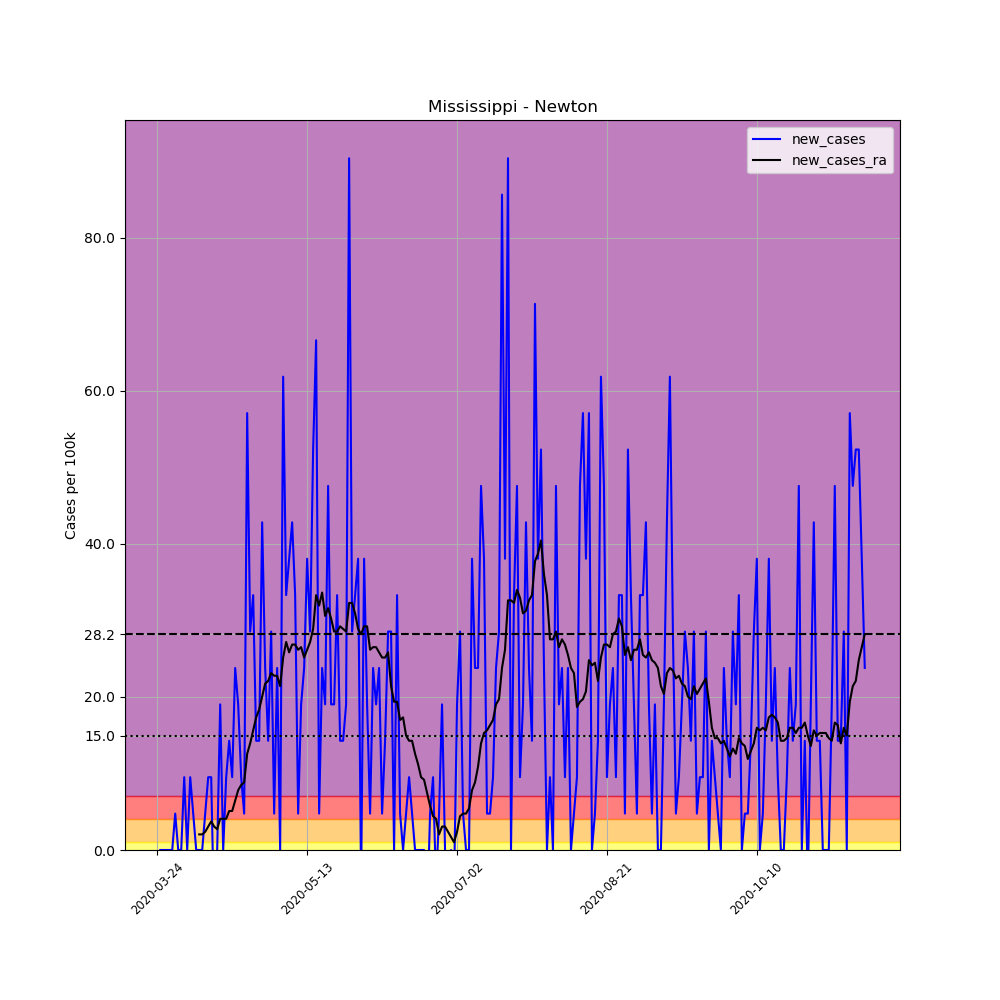

Data behind this chart, as committed beside it:
, date, county, state, fips, cases, deaths, COUNTY, STNAME, CTYNAME, POPESTIMATE2019, per_100k, new_cases, new_cases_ra
310779, 2020-03-24, Newton, Mississippi, 28101, 1, 0, 101, Mississippi, Newton, 21018, 4.758, , 
310780, 2020-03-25, Newton, Mississippi, 28101, 1, 0, 101, Mississippi, Newton, 21018, 4.758, 0.0, 
310781, 2020-03-26, Newton, Mississippi, 28101, 1, 0, 101, Mississippi, Newton, 21018, 4.758, 0.0, 
310782, 2020-03-27, Newton, Mississippi, 28101, 1, 0, 101, Mississippi, Newton, 21018, 4.758, 0.0, 
310783, 2020-03-28, Newton, Mississippi, 28101, 1, 0, 101, Mississippi, Newton, 21018, 4.758, 0.0, 
310784, 2020-03-29, Newton, Mississippi, 28101, 1, 0, 101, Mississippi, Newton, 21018, 4.758, 0.0, 
310785, 2020-03-30, Newton, Mississippi, 28101, 2, 0, 101, Mississippi, Newton, 21018, 9.516, 4.758, 
310786, 2020-03-31, Newton, Mississippi, 28101, 2, 0, 101, Mississippi, Newton, 21018, 9.516, 0.0, 
310787, 2020-04-01, Newton, Mississippi, 28101, 2, 0, 101, Mississippi, Newton, 21018, 9.516, 0.0, 
310788, 2020-04-02, Newton, Mississippi, 28101, 4, 0, 101, Mississippi, Newton, 21018, 19.03, 9.516, 
310789, 2020-04-03, Newton, Mississippi, 28101, 4, 0, 101, Mississippi, Newton, 21018, 19.03, 0.0, 
310790, 2020-04-04, Newton, Mississippi, 28101, 6, 0, 101, Mississippi, Newton, 21018, 28.55, 9.516, 
310791, 2020-04-05, Newton, Mississippi, 28101, 7, 0, 101, Mississippi, Newton, 21018, 33.3, 4.758, 
310792, 2020-04-06, Newton, Mississippi, 28101, 7, 0, 101, Mississippi, Newton, 21018, 33.3, 0.0, 
310793, 2020-04-07, Newton, Mississippi, 28101, 7, 0, 101, Mississippi, Newton, 21018, 33.3, 0.0, 2.039
310794, 2020-04-08, Newton, Mississippi, 28101, 7, 0, 101, Mississippi, Newton, 21018, 33.3, 0.0, 2.039
310795, 2020-04-09, Newton, Mississippi, 28101, 8, 0, 101, Mississippi, Newton, 21018, 38.06, 4.758, 2.379
310796, 2020-04-10, Newton, Mississippi, 28101, 10, 0, 101, Mississippi, Newton, 21018, 47.58, 9.516, 3.059
310797, 2020-04-11, Newton, Mississippi, 28101, 12, 0, 101, Mississippi, Newton, 21018, 57.09, 9.516, 3.738
310798, 2020-04-12, Newton, Mississippi, 28101, 10, 0, 101, Mississippi, Newton, 21018, 47.58, -9.516, 3.059
310799, 2020-04-13, Newton, Mississippi, 28101, 10, 0, 101, Mississippi, Newton, 21018, 47.58, 0.0, 2.719
310800, 2020-04-14, Newton, Mississippi, 28101, 14, 0, 101, Mississippi, Newton, 21018, 66.61, 19.03, 4.078
310801, 2020-04-15, Newton, Mississippi, 28101, 14, 0, 101, Mississippi, Newton, 21018, 66.61, 0.0, 4.078
310802, 2020-04-16, Newton, Mississippi, 28101, 16, 0, 101, Mississippi, Newton, 21018, 76.13, 9.516, 4.078
310803, 2020-04-17, Newton, Mississippi, 28101, 19, 0, 101, Mississippi, Newton, 21018, 90.4, 14.27, 5.098
310804, 2020-04-18, Newton, Mississippi, 28101, 21, 0, 101, Mississippi, Newton, 21018, 99.91, 9.516, 5.098
310805, 2020-04-19, Newton, Mississippi, 28101, 26, 0, 101, Mississippi, Newton, 21018, 123.7, 23.79, 6.457
310806, 2020-04-20, Newton, Mississippi, 28101, 30, 0, 101, Mississippi, Newton, 21018, 142.7, 19.03, 7.816
310807, 2020-04-21, Newton, Mississippi, 28101, 32, 0, 101, Mississippi, Newton, 21018, 152.3, 9.516, 8.496
310808, 2020-04-22, Newton, Mississippi, 28101, 33, 0, 101, Mississippi, Newton, 21018, 157, 4.758, 8.836
310809, 2020-04-23, Newton, Mississippi, 28101, 45, 0, 101, Mississippi, Newton, 21018, 214.1, 57.09, 12.57
310810, 2020-04-24, Newton, Mississippi, 28101, 51, 0, 101, Mississippi, Newton, 21018, 242.6, 28.55, 13.93
310811, 2020-04-25, Newton, Mississippi, 28101, 58, 0, 101, Mississippi, Newton, 21018, 276, 33.3, 15.63
310812, 2020-04-26, Newton, Mississippi, 28101, 61, 0, 101, Mississippi, Newton, 21018, 290.2, 14.27, 17.33
310813, 2020-04-27, Newton, Mississippi, 28101, 64, 0, 101, Mississippi, Newton, 21018, 304.5, 14.27, 18.35
310814, 2020-04-28, Newton, Mississippi, 28101, 73, 0, 101, Mississippi, Newton, 21018, 347.3, 42.82, 20.05
310815, 2020-04-29, Newton, Mississippi, 28101, 78, 0, 101, Mississippi, Newton, 21018, 371.1, 23.79, 21.75
310816, 2020-04-30, Newton, Mississippi, 28101, 81, 0, 101, Mississippi, Newton, 21018, 385.4, 14.27, 22.09
310817, 2020-05-01, Newton, Mississippi, 28101, 87, 0, 101, Mississippi, Newton, 21018, 413.9, 28.55, 23.11
310818, 2020-05-02, Newton, Mississippi, 28101, 88, 0, 101, Mississippi, Newton, 21018, 418.7, 4.758, 22.77
310819, 2020-05-03, Newton, Mississippi, 28101, 93, 0, 101, Mississippi, Newton, 21018, 442.5, 23.79, 22.77
310820, 2020-05-04, Newton, Mississippi, 28101, 93, 0, 101, Mississippi, Newton, 21018, 442.5, 0.0, 21.41
310821, 2020-05-05, Newton, Mississippi, 28101, 106, 0, 101, Mississippi, Newton, 21018, 504.3, 61.85, 25.15
310822, 2020-05-06, Newton, Mississippi, 28101, 113, 0, 101, Mississippi, Newton, 21018, 537.6, 33.3, 27.19
310823, 2020-05-07, Newton, Mississippi, 28101, 121, 0, 101, Mississippi, Newton, 21018, 575.7, 38.06, 25.83
310824, 2020-05-08, Newton, Mississippi, 28101, 130, 0, 101, Mississippi, Newton, 21018, 618.5, 42.82, 26.85
310825, 2020-05-09, Newton, Mississippi, 28101, 137, 1, 101, Mississippi, Newton, 21018, 651.8, 33.3, 26.85
310826, 2020-05-10, Newton, Mississippi, 28101, 138, 1, 101, Mississippi, Newton, 21018, 656.6, 4.758, 26.17
310827, 2020-05-11, Newton, Mississippi, 28101, 142, 1, 101, Mississippi, Newton, 21018, 675.6, 19.03, 26.51
310828, 2020-05-12, Newton, Mississippi, 28101, 147, 1, 101, Mississippi, Newton, 21018, 699.4, 23.79, 25.15
310829, 2020-05-13, Newton, Mississippi, 28101, 155, 1, 101, Mississippi, Newton, 21018, 737.5, 38.06, 26.17
310830, 2020-05-14, Newton, Mississippi, 28101, 161, 2, 101, Mississippi, Newton, 21018, 766, 28.55, 27.19
310831, 2020-05-15, Newton, Mississippi, 28101, 172, 2, 101, Mississippi, Newton, 21018, 818.3, 52.34, 28.89
310832, 2020-05-16, Newton, Mississippi, 28101, 186, 2, 101, Mississippi, Newton, 21018, 885, 66.61, 33.3
310833, 2020-05-17, Newton, Mississippi, 28101, 187, 2, 101, Mississippi, Newton, 21018, 889.7, 4.758, 31.95
310834, 2020-05-18, Newton, Mississippi, 28101, 192, 3, 101, Mississippi, Newton, 21018, 913.5, 23.79, 33.64
310835, 2020-05-19, Newton, Mississippi, 28101, 196, 3, 101, Mississippi, Newton, 21018, 932.5, 19.03, 30.59
310836, 2020-05-20, Newton, Mississippi, 28101, 206, 3, 101, Mississippi, Newton, 21018, 980.1, 47.58, 31.61
310837, 2020-05-21, Newton, Mississippi, 28101, 210, 3, 101, Mississippi, Newton, 21018, 999.1, 19.03, 30.25
310838, 2020-05-22, Newton, Mississippi, 28101, 214, 3, 101, Mississippi, Newton, 21018, 1018, 19.03, 28.55
... 177 more rows
